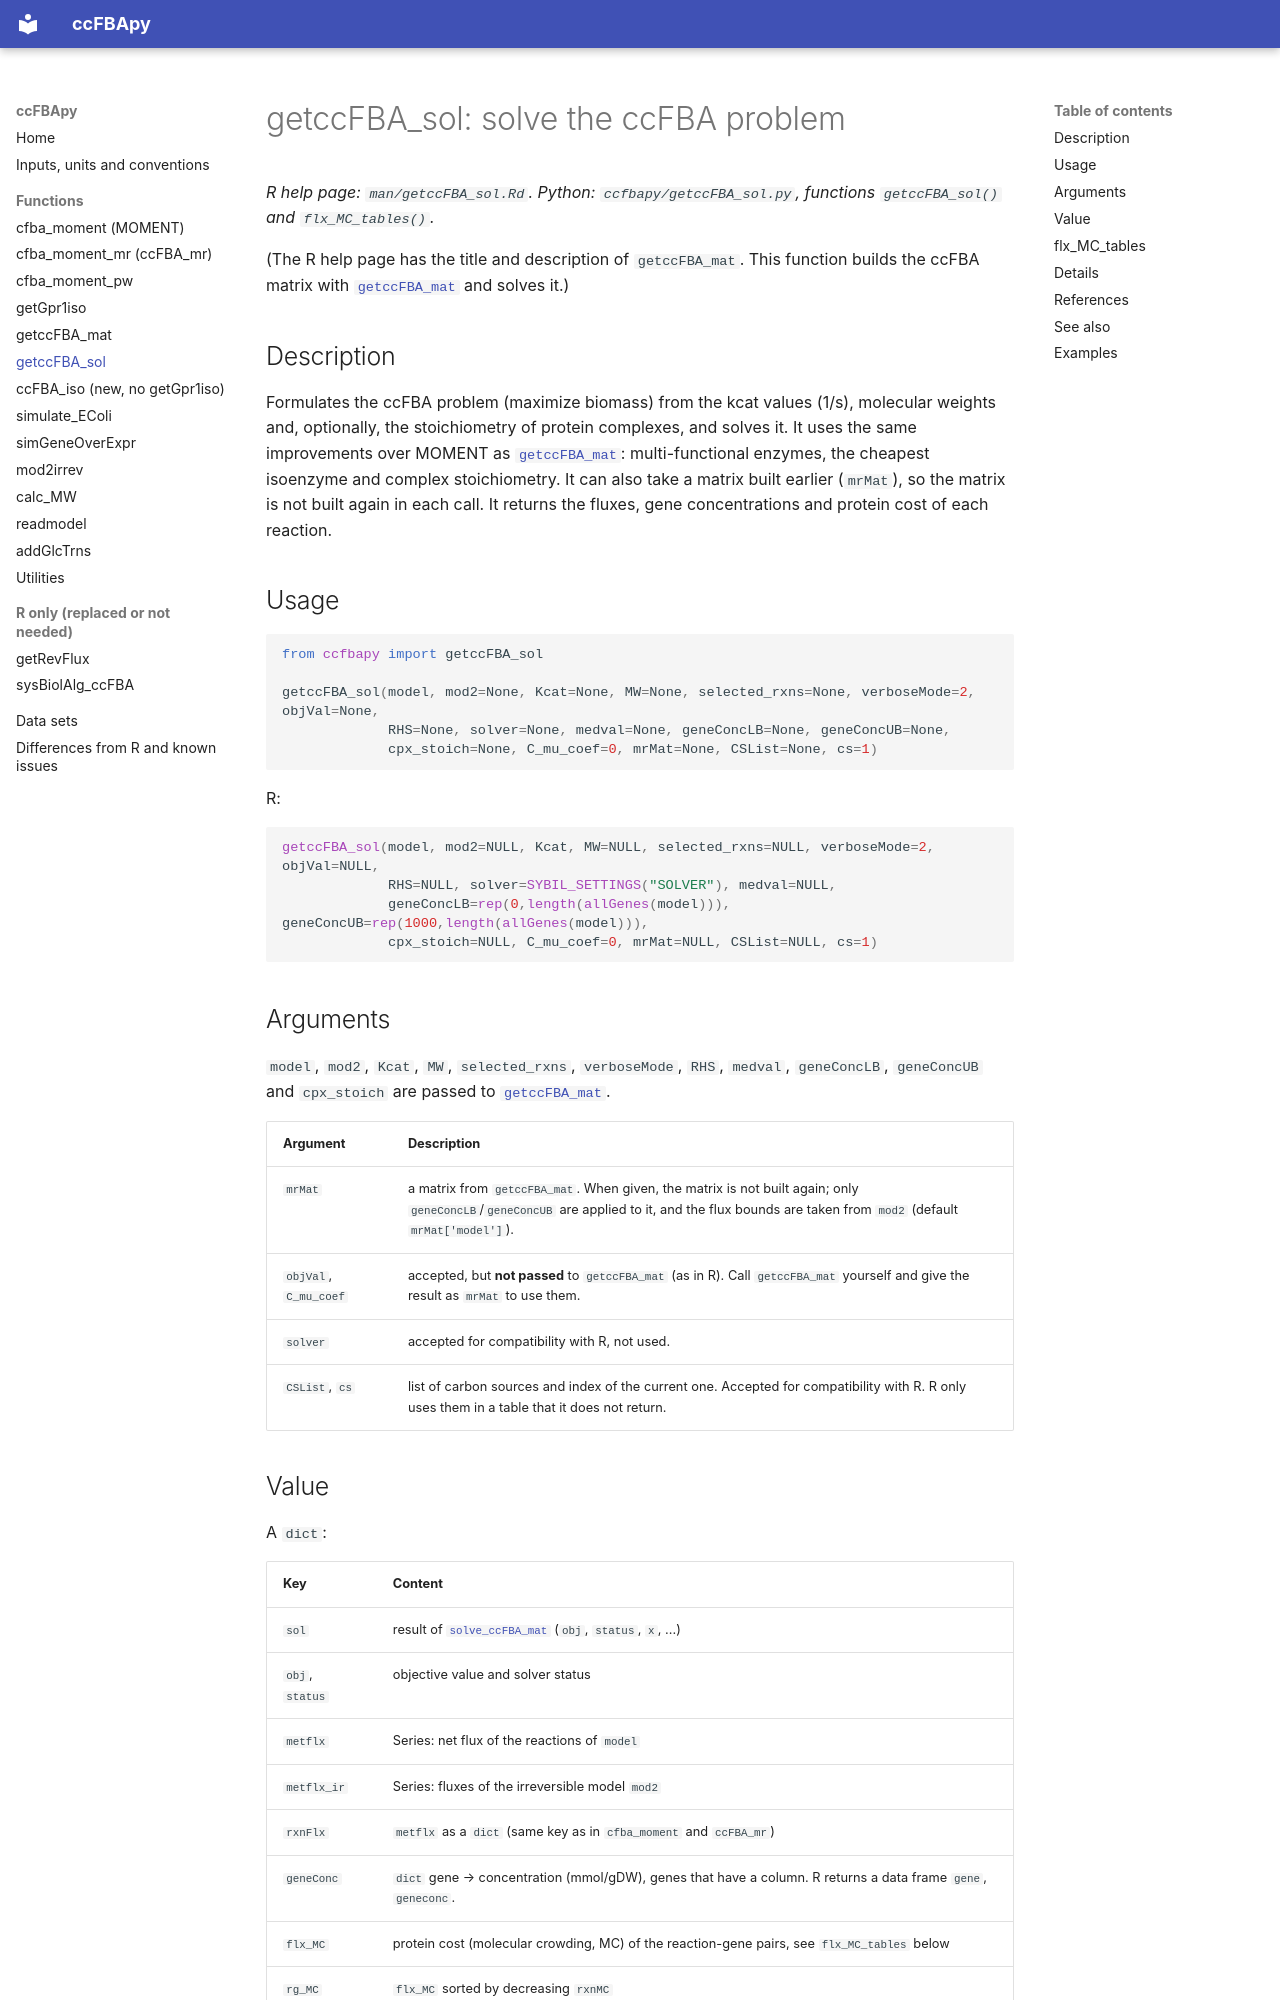

repository: abdoudesouki/ccFBApy · page: reference/getccFBA_sol/index.html · generator: mkdocs

# getccFBA_sol: solve the ccFBA problem

*R help page: `man/getccFBA_sol.Rd`. Python: `ccfbapy/getccFBA_sol.py`, functions `getccFBA_sol()` and
`flx_MC_tables()`.*

(The R help page has the title and description of `getccFBA_mat`. This function builds the ccFBA
matrix with [`getccFBA_mat`](getccFBA_mat.md) and solves it.)

## Description

Formulates the ccFBA problem (maximize biomass) from the kcat values (1/s), molecular weights and,
optionally, the stoichiometry of protein complexes, and solves it. It uses the same improvements
over MOMENT as [`getccFBA_mat`](getccFBA_mat.md): multi-functional enzymes, the cheapest
isoenzyme and complex stoichiometry. It can also take a matrix built earlier (`mrMat`), so the
matrix is not built again in each call. It returns the fluxes, gene concentrations and protein cost
of each reaction.

## Usage

```python
from ccfbapy import getccFBA_sol

getccFBA_sol(model, mod2=None, Kcat=None, MW=None, selected_rxns=None, verboseMode=2, objVal=None,
             RHS=None, solver=None, medval=None, geneConcLB=None, geneConcUB=None,
             cpx_stoich=None, C_mu_coef=0, mrMat=None, CSList=None, cs=1)
```

R:

```r
getccFBA_sol(model, mod2=NULL, Kcat, MW=NULL, selected_rxns=NULL, verboseMode=2, objVal=NULL,
             RHS=NULL, solver=SYBIL_SETTINGS("SOLVER"), medval=NULL,
             geneConcLB=rep(0,length(allGenes(model))), geneConcUB=rep(1000,length(allGenes(model))),
             cpx_stoich=NULL, C_mu_coef=0, mrMat=NULL, CSList=NULL, cs=1)
```

## Arguments

`model`, `mod2`, `Kcat`, `MW`, `selected_rxns`, `verboseMode`, `RHS`, `medval`, `geneConcLB`,
`geneConcUB` and `cpx_stoich` are passed to [`getccFBA_mat`](getccFBA_mat.md#arguments).

| Argument | Description |
|---|---|
| `mrMat` | a matrix from `getccFBA_mat`. When given, the matrix is not built again; only `geneConcLB`/`geneConcUB` are applied to it, and the flux bounds are taken from `mod2` (default `mrMat['model']`). |
| `objVal`, `C_mu_coef` | accepted, but **not passed** to `getccFBA_mat` (as in R). Call `getccFBA_mat` yourself and give the result as `mrMat` to use them. |
| `solver` | accepted for compatibility with R, not used. |
| `CSList`, `cs` | list of carbon sources and index of the current one. Accepted for compatibility with R. R only uses them in a table that it does not return. |
